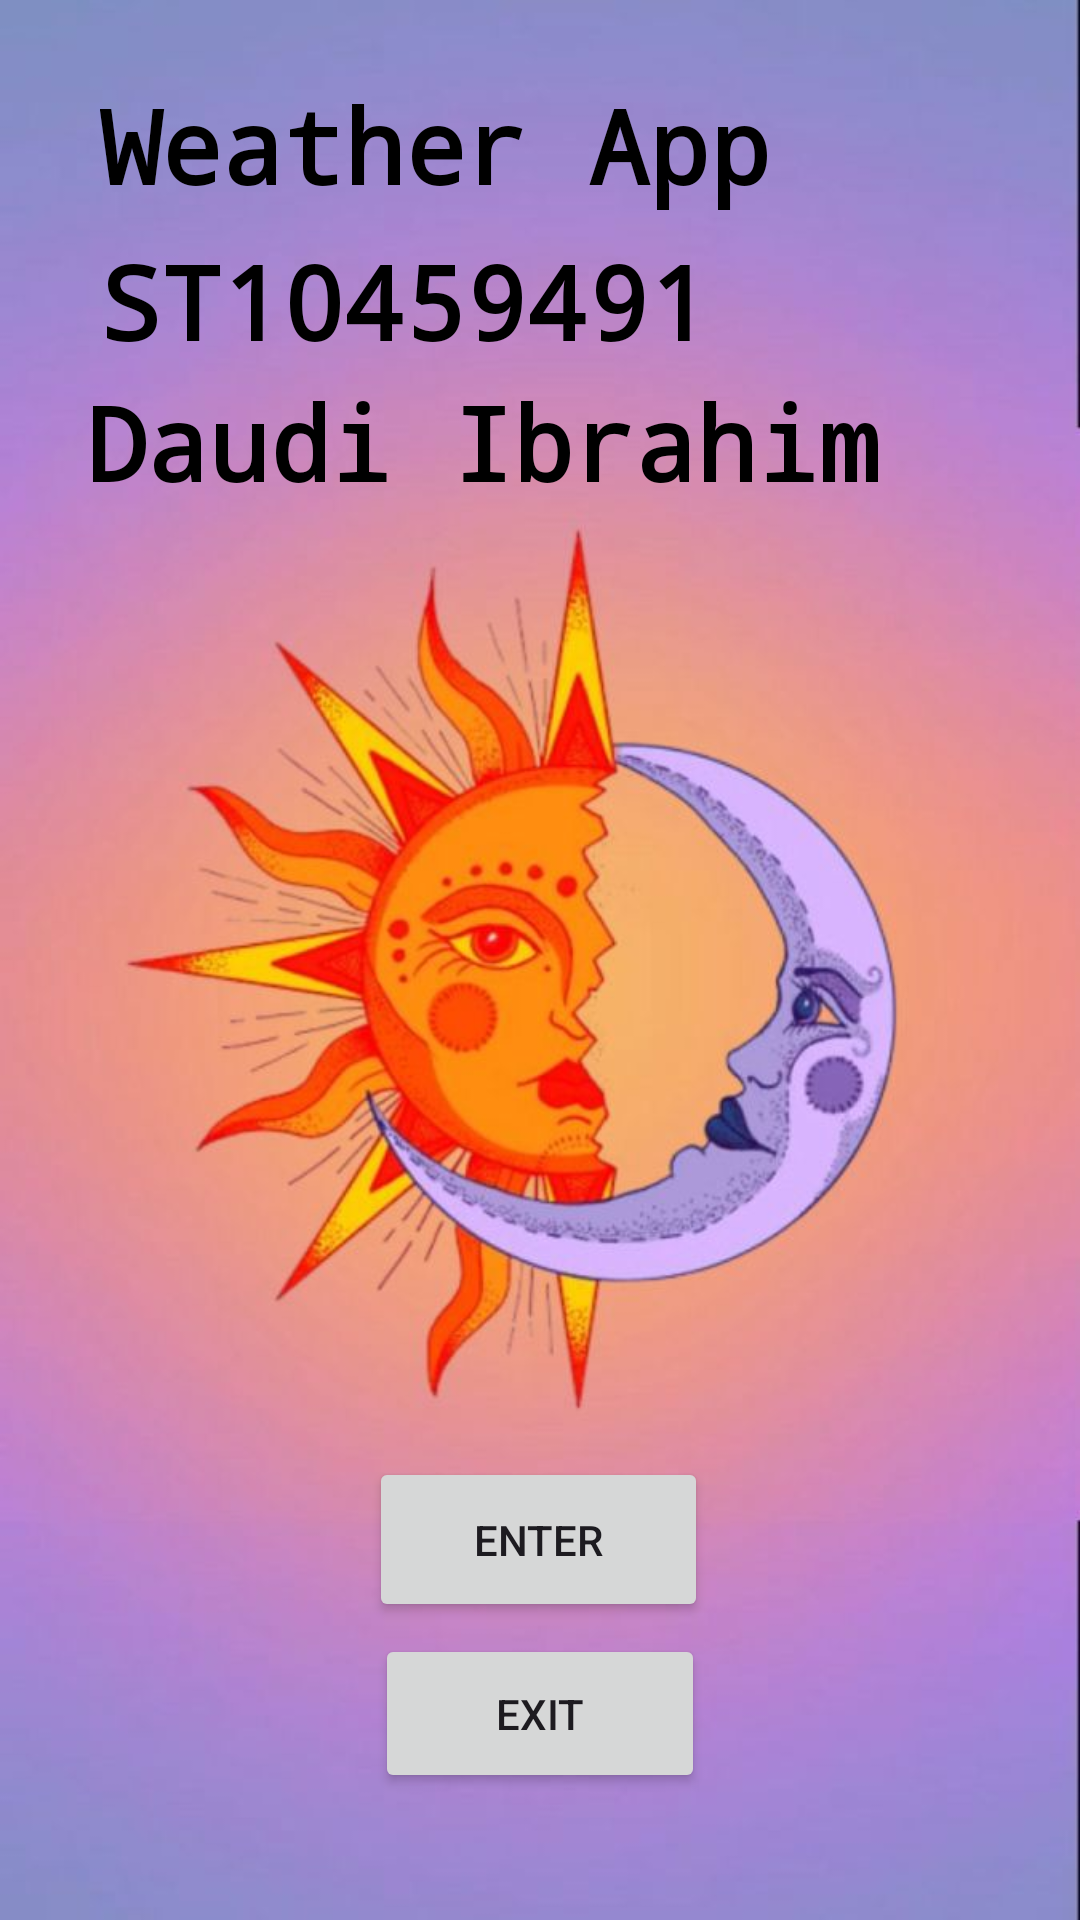

Android layout source for this screen:
<!-- AndroidManifest.xml: application theme Theme.ST10459491WeatherApp -->
<!-- res/layout/activity_main.xml -->
<?xml version="1.0" encoding="utf-8"?>
<androidx.constraintlayout.widget.ConstraintLayout xmlns:android="http://schemas.android.com/apk/res/android"
    xmlns:app="http://schemas.android.com/apk/res-auto"
    xmlns:tools="http://schemas.android.com/tools"
    android:layout_width="match_parent"
    android:layout_height="match_parent"
    tools:context=".MainActivity">

    <ImageView
        android:id="@+id/imageView"
        android:layout_width="wrap_content"
        android:layout_height="wrap_content"
        android:scaleType="fitXY"
        app:layout_constraintBottom_toBottomOf="parent"
        app:layout_constraintEnd_toEndOf="parent"
        app:layout_constraintHorizontal_bias="1.0"
        app:layout_constraintStart_toStartOf="parent"
        app:layout_constraintTop_toTopOf="parent"
        app:layout_constraintVertical_bias="0.0"
        app:srcCompat="@drawable/img" />

    <TextView
        android:id="@+id/WeatherApp"
        android:layout_width="264dp"
        android:layout_height="53dp"
        android:fontFamily="monospace"
        android:text="Weather App"
        android:textColor="@color/black"
        android:textSize="34sp"
        android:textStyle="bold"
        app:layout_constraintBottom_toBottomOf="parent"
        app:layout_constraintEnd_toEndOf="parent"
        app:layout_constraintHorizontal_bias="0.346"
        app:layout_constraintStart_toStartOf="parent"
        app:layout_constraintTop_toTopOf="parent"
        app:layout_constraintVertical_bias="0.044" />

    <TextView
        android:id="@+id/StudentNumber"
        android:layout_width="263dp"
        android:layout_height="43dp"
        android:fontFamily="monospace"
        android:text="ST10459491"
        android:textColor="@color/black"
        android:textSize="34sp"
        android:textStyle="bold"
        app:layout_constraintBottom_toBottomOf="parent"
        app:layout_constraintEnd_toEndOf="parent"
        app:layout_constraintHorizontal_bias="0.344"
        app:layout_constraintStart_toStartOf="parent"
        app:layout_constraintTop_toTopOf="parent"
        app:layout_constraintVertical_bias="0.13" />

    <TextView
        android:id="@+id/StudentName"
        android:layout_width="294dp"
        android:layout_height="40dp"
        android:fontFamily="monospace"
        android:text="Daudi Ibrahim"
        android:textColor="@color/material_dynamic_neutral0"
        android:textSize="34sp"
        android:textStyle="bold"
        app:layout_constraintBottom_toBottomOf="parent"
        app:layout_constraintEnd_toEndOf="parent"
        app:layout_constraintHorizontal_bias="0.432"
        app:layout_constraintStart_toStartOf="parent"
        app:layout_constraintTop_toTopOf="parent"
        app:layout_constraintVertical_bias="0.208" />

    <Button
        android:id="@+id/enterButton"
        android:layout_width="113dp"
        android:layout_height="55dp"
        android:text="Enter"
        app:layout_constraintBottom_toBottomOf="parent"
        app:layout_constraintEnd_toEndOf="parent"
        app:layout_constraintHorizontal_bias="0.498"
        app:layout_constraintStart_toStartOf="parent"
        app:layout_constraintTop_toTopOf="parent"
        app:layout_constraintVertical_bias="0.83" />

    <Button
        android:id="@+id/exitButton"
        android:layout_width="110dp"
        android:layout_height="53dp"
        android:text="Exit"
        app:layout_constraintBottom_toBottomOf="parent"
        app:layout_constraintEnd_toEndOf="parent"
        app:layout_constraintStart_toStartOf="parent"
        app:layout_constraintTop_toTopOf="parent"
        app:layout_constraintVertical_bias="0.928" />
</androidx.constraintlayout.widget.ConstraintLayout>
<!-- resources referenced by this layout -->
<resources>
  <!-- drawable img: png bitmap (drawable, 550581 bytes) -->
  <style name="Theme.ST10459491WeatherApp" parent="Base.Theme.ST10459491WeatherApp" />
  <style name="Base.Theme.ST10459491WeatherApp" parent="Theme.Material3.DayNight.NoActionBar">
          
          
      </style>
  <!-- not gathered from this repository: default colours our renderer supplied (Android Studio template values) -->
  <color name="black">#FF000000</color>
</resources>
